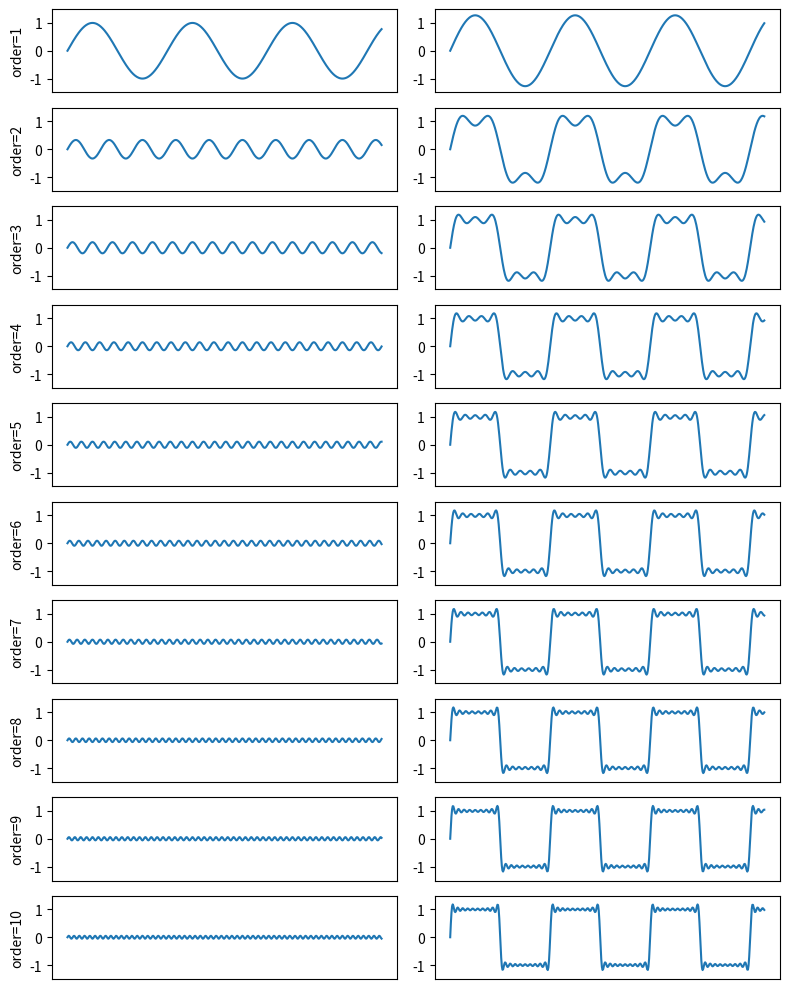

Python code for this plot:
from __future__ import division

from numpy import linspace, sin, pi
import matplotlib.pyplot as plt

mainfig = plt.figure(figsize=(8, 10))
t = linspace(0, pi, 500)

for p, order in enumerate(range(0, 10)):

    d = [
        sin(2 * pi * (2 * k - 1) * t)/(2 * k - 1)
        for k in range(1, (order+2))
    ]

    ax = mainfig.add_subplot(10, 2, (2 * p)+1)
    ax.set_ylabel('order=%d' % (order+1))
    ax.yaxis.set_ticks([-2, -1, 0, 1, 2])
    ax.xaxis.set_ticks([])
    ax.set_autoscaley_on(False)
    ax.set_ylim([-1.5, 1.5])
    ax.plot(d[-1])

    d = (4/pi) * sum(d)
    ax = mainfig.add_subplot(10, 2, (2*p)+2)
    ax.yaxis.set_ticks([-2, -1, 0, 1, 2])
    ax.xaxis.set_ticks([])
    ax.set_autoscaley_on(False)
    ax.set_ylim([-1.5, 1.5])
    ax.plot(d)

mainfig.tight_layout()
mainfig.savefig('square-steps.svg')
